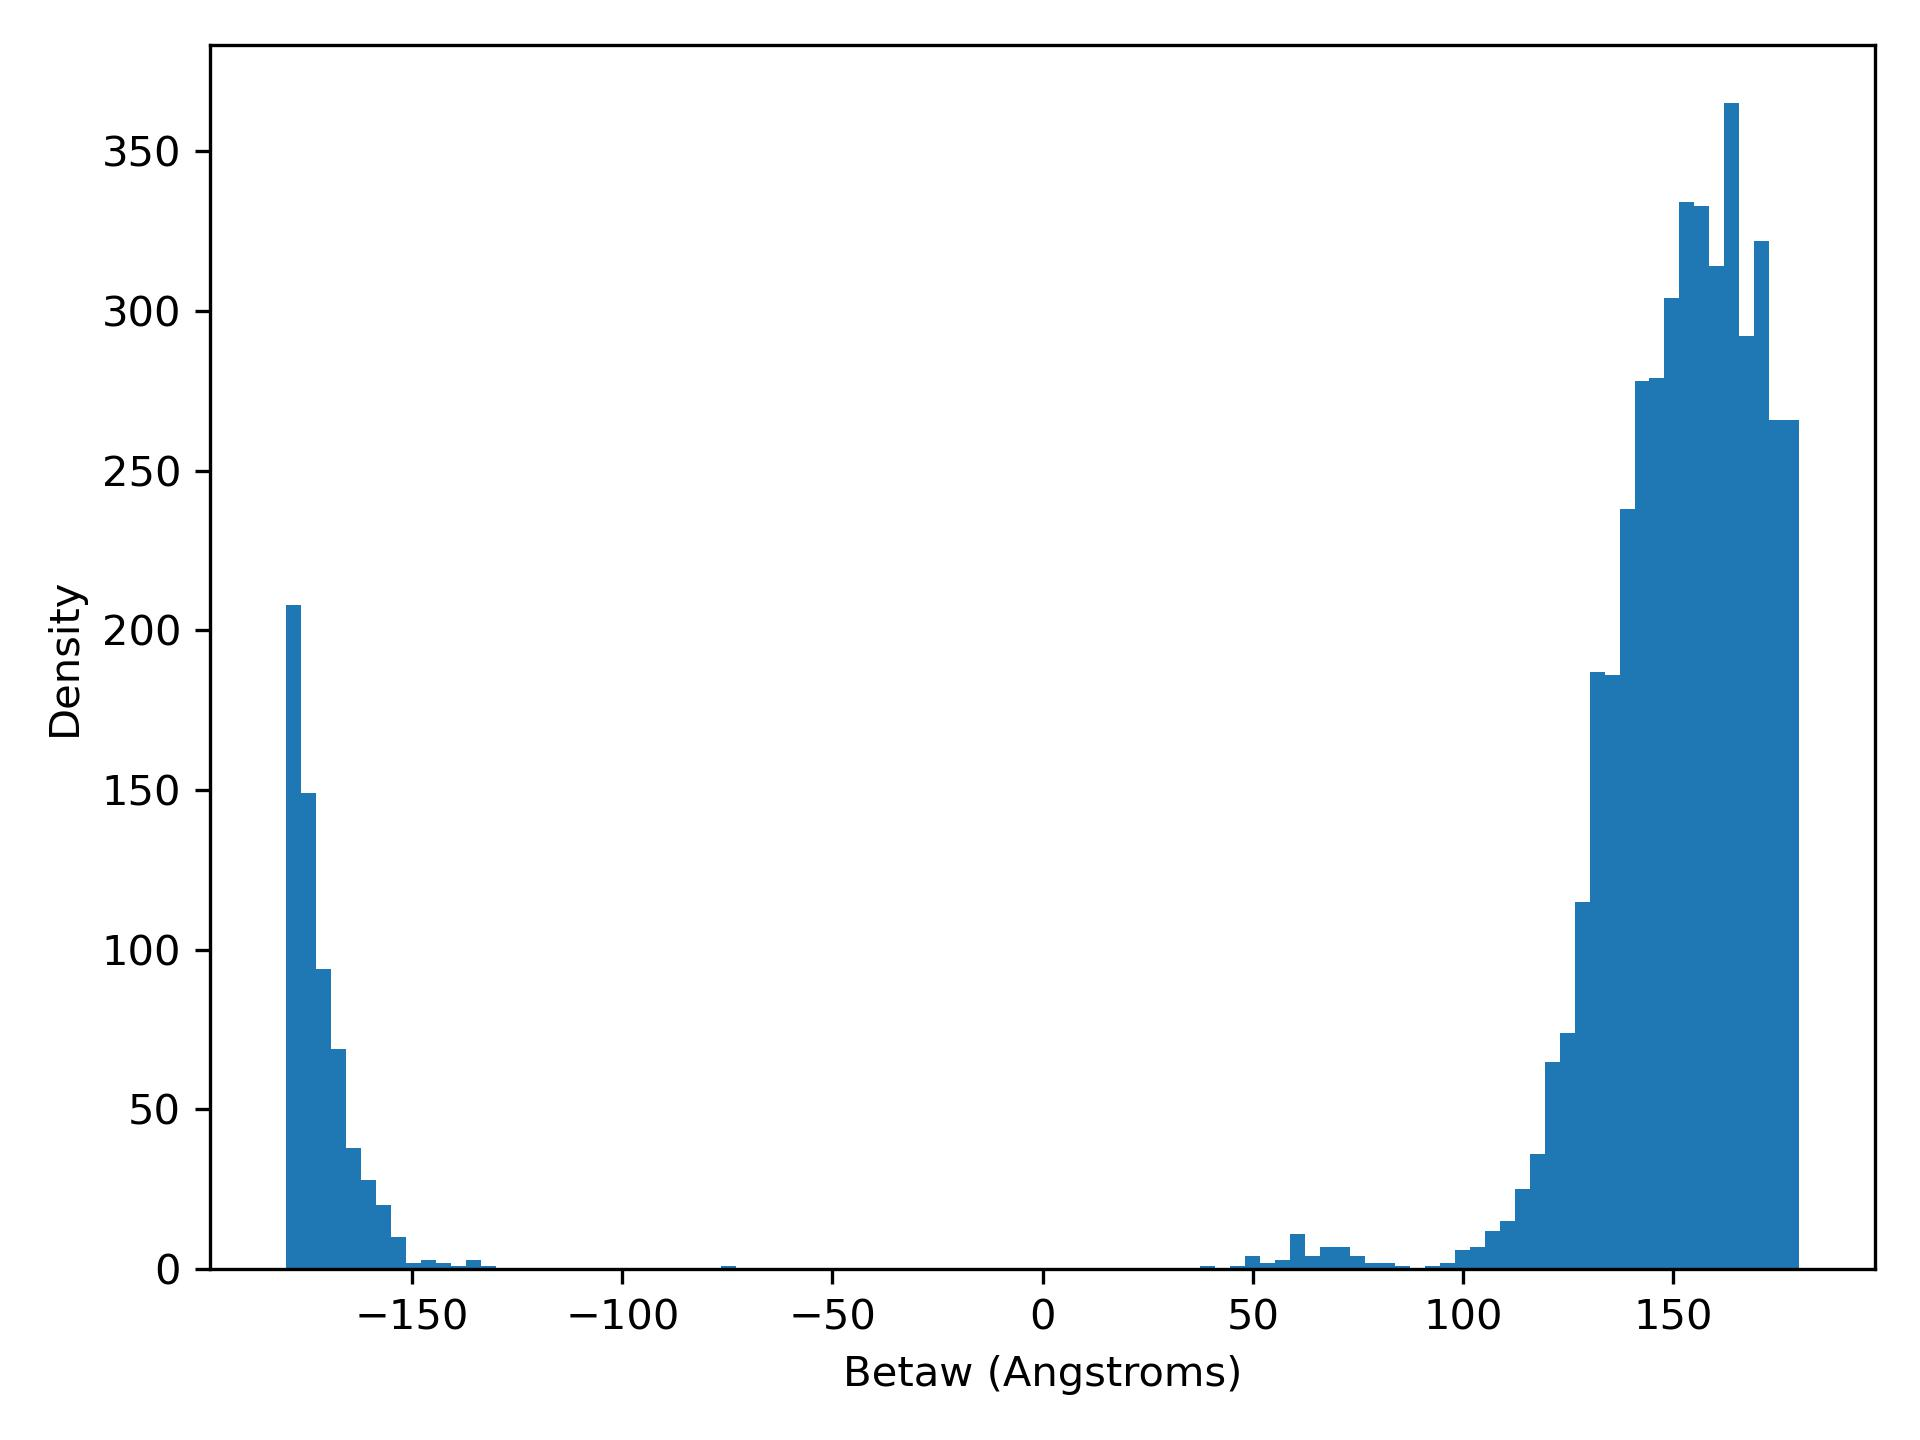

The table this chart was drawn from, first rows:
betaW, density
-180, 208.0
-176.4, 149.0
-172.9, 94.0
-169.3, 69.0
-165.7, 38.0
-162.2, 28.0
-158.6, 20.0
-155, 10.0
-151.5, 2.0
-147.9, 3.0
-144.3, 2.0
-140.8, 1.0
-137.2, 3.0
-133.7, 1.0
-130.1, 0.0
-126.5, 0.0
-123, 0.0
-119.4, 0.0
-115.8, 0.0
-112.3, 0.0
-108.7, 0.0
-105.1, 0.0
-101.6, 0.0
-98.01, 0.0
-94.45, 0.0
-90.89, 0.0
-87.32, 0.0
-83.76, 0.0
-80.19, 0.0
-76.63, 1.0
-73.07, 0.0
-69.5, 0.0
-65.94, 0.0
-62.37, 0.0
-58.81, 0.0
-55.24, 0.0
-51.68, 0.0
-48.12, 0.0
-44.55, 0.0
-40.99, 0.0
-37.42, 0.0
-33.86, 0.0
-30.3, 0.0
-26.73, 0.0
-23.17, 0.0
-19.6, 0.0
-16.04, 0.0
-12.47, 0.0
-8.91, 0.0
-5.346, 0.0
-1.782, 0.0
1.782, 0.0
5.346, 0.0
8.91, 0.0
12.47, 0.0
16.04, 0.0
19.6, 0.0
23.17, 0.0
26.73, 0.0
30.3, 0.0
... 41 more rows
